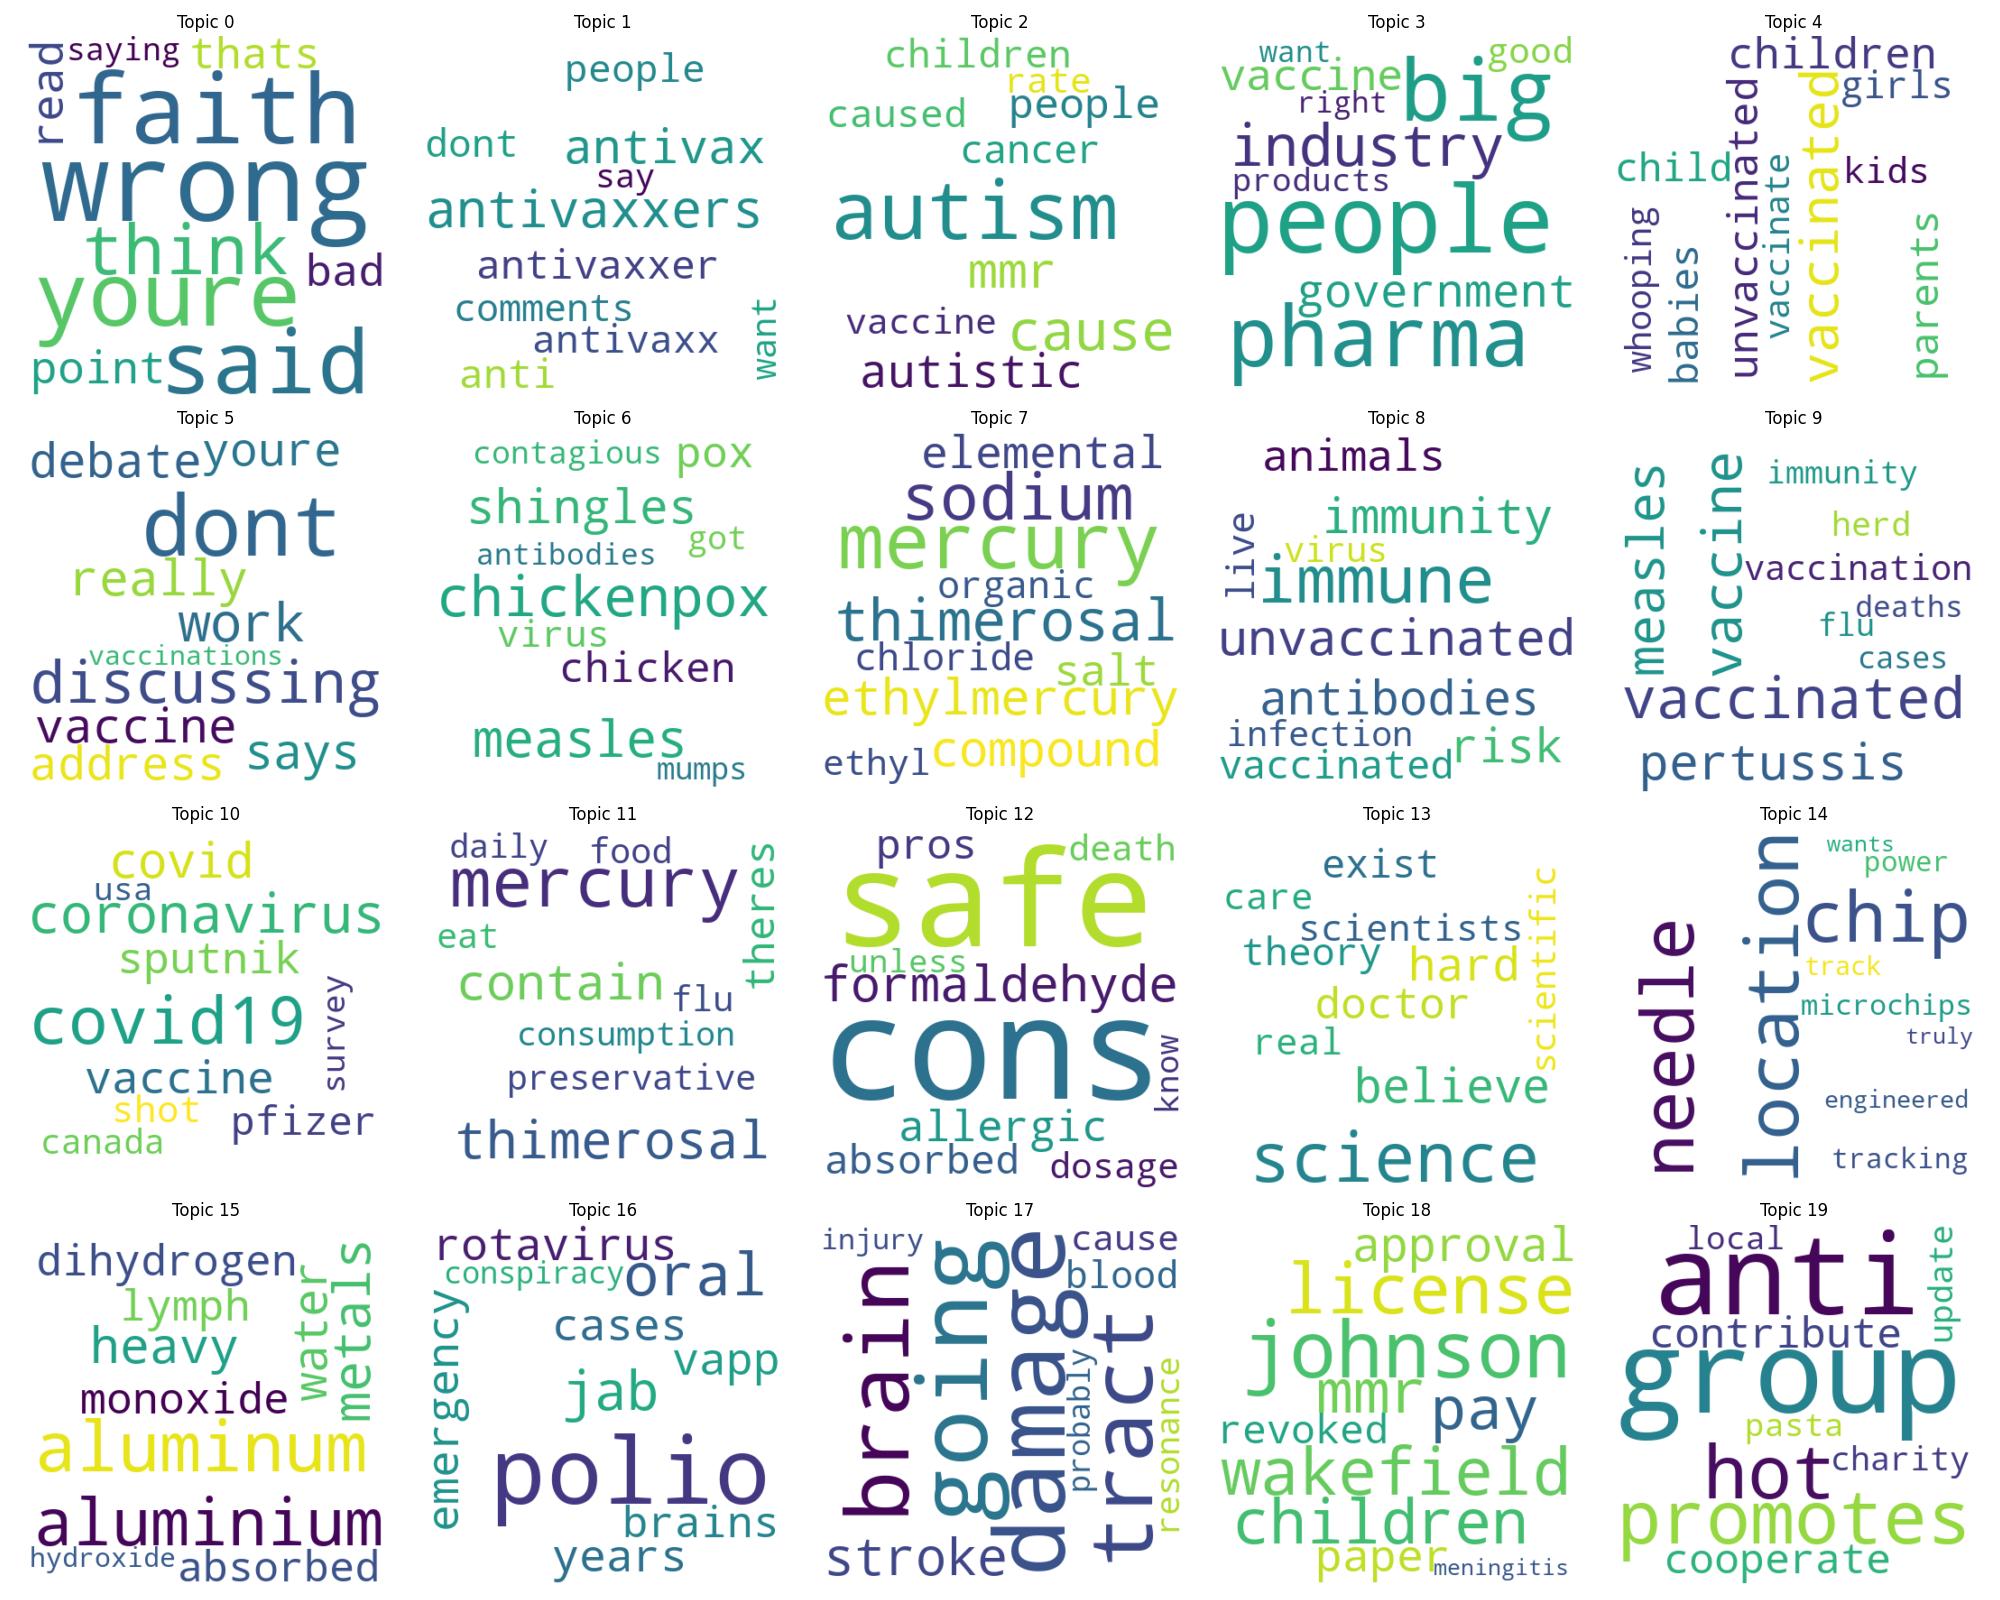

Values plotted in this chart, from the file beside it:
topic_id, word, weight, rank
0, wrong, 0.0672, 1
0, faith, 0.05014, 2
0, youre, 0.04191, 3
0, said, 0.0409, 4
0, think, 0.03664, 5
0, point, 0.0355, 6
0, read, 0.03484, 7
0, bad, 0.03366, 8
0, thats, 0.03344, 9
0, saying, 0.03218, 10
1, antivaxxers, 0.05847, 1
1, antivax, 0.05014, 2
1, anti, 0.03505, 3
1, antivaxxer, 0.03452, 4
1, dont, 0.03132, 5
1, people, 0.03064, 6
1, antivaxx, 0.02994, 7
1, comments, 0.02876, 8
1, want, 0.024, 9
1, say, 0.0217, 10
2, autism, 0.1394, 1
2, cause, 0.05355, 2
2, mmr, 0.04142, 3
2, autistic, 0.03614, 4
2, people, 0.03015, 5
2, cancer, 0.02653, 6
2, children, 0.02565, 7
2, caused, 0.02527, 8
2, rate, 0.0214, 9
2, vaccine, 0.02128, 10
3, people, 0.04037, 1
3, big, 0.03319, 2
3, pharma, 0.03175, 3
3, industry, 0.0292, 4
3, government, 0.0292, 5
3, vaccine, 0.02808, 6
3, good, 0.02405, 7
3, products, 0.02391, 8
3, right, 0.02181, 9
3, want, 0.02156, 10
4, vaccinated, 0.08403, 1
4, children, 0.05485, 2
4, unvaccinated, 0.05022, 3
4, parents, 0.04911, 4
4, babies, 0.04613, 5
4, child, 0.04598, 6
4, girls, 0.04282, 7
4, kids, 0.03921, 8
4, vaccinate, 0.03711, 9
4, whooping, 0.03638, 10
5, dont, 0.08177, 1
5, discussing, 0.06354, 2
5, work, 0.05167, 3
5, really, 0.04415, 4
5, says, 0.0428, 5
5, debate, 0.04105, 6
5, vaccine, 0.04086, 7
5, address, 0.03733, 8
5, youre, 0.03704, 9
5, vaccinations, 0.03652, 10
... 140 more rows
